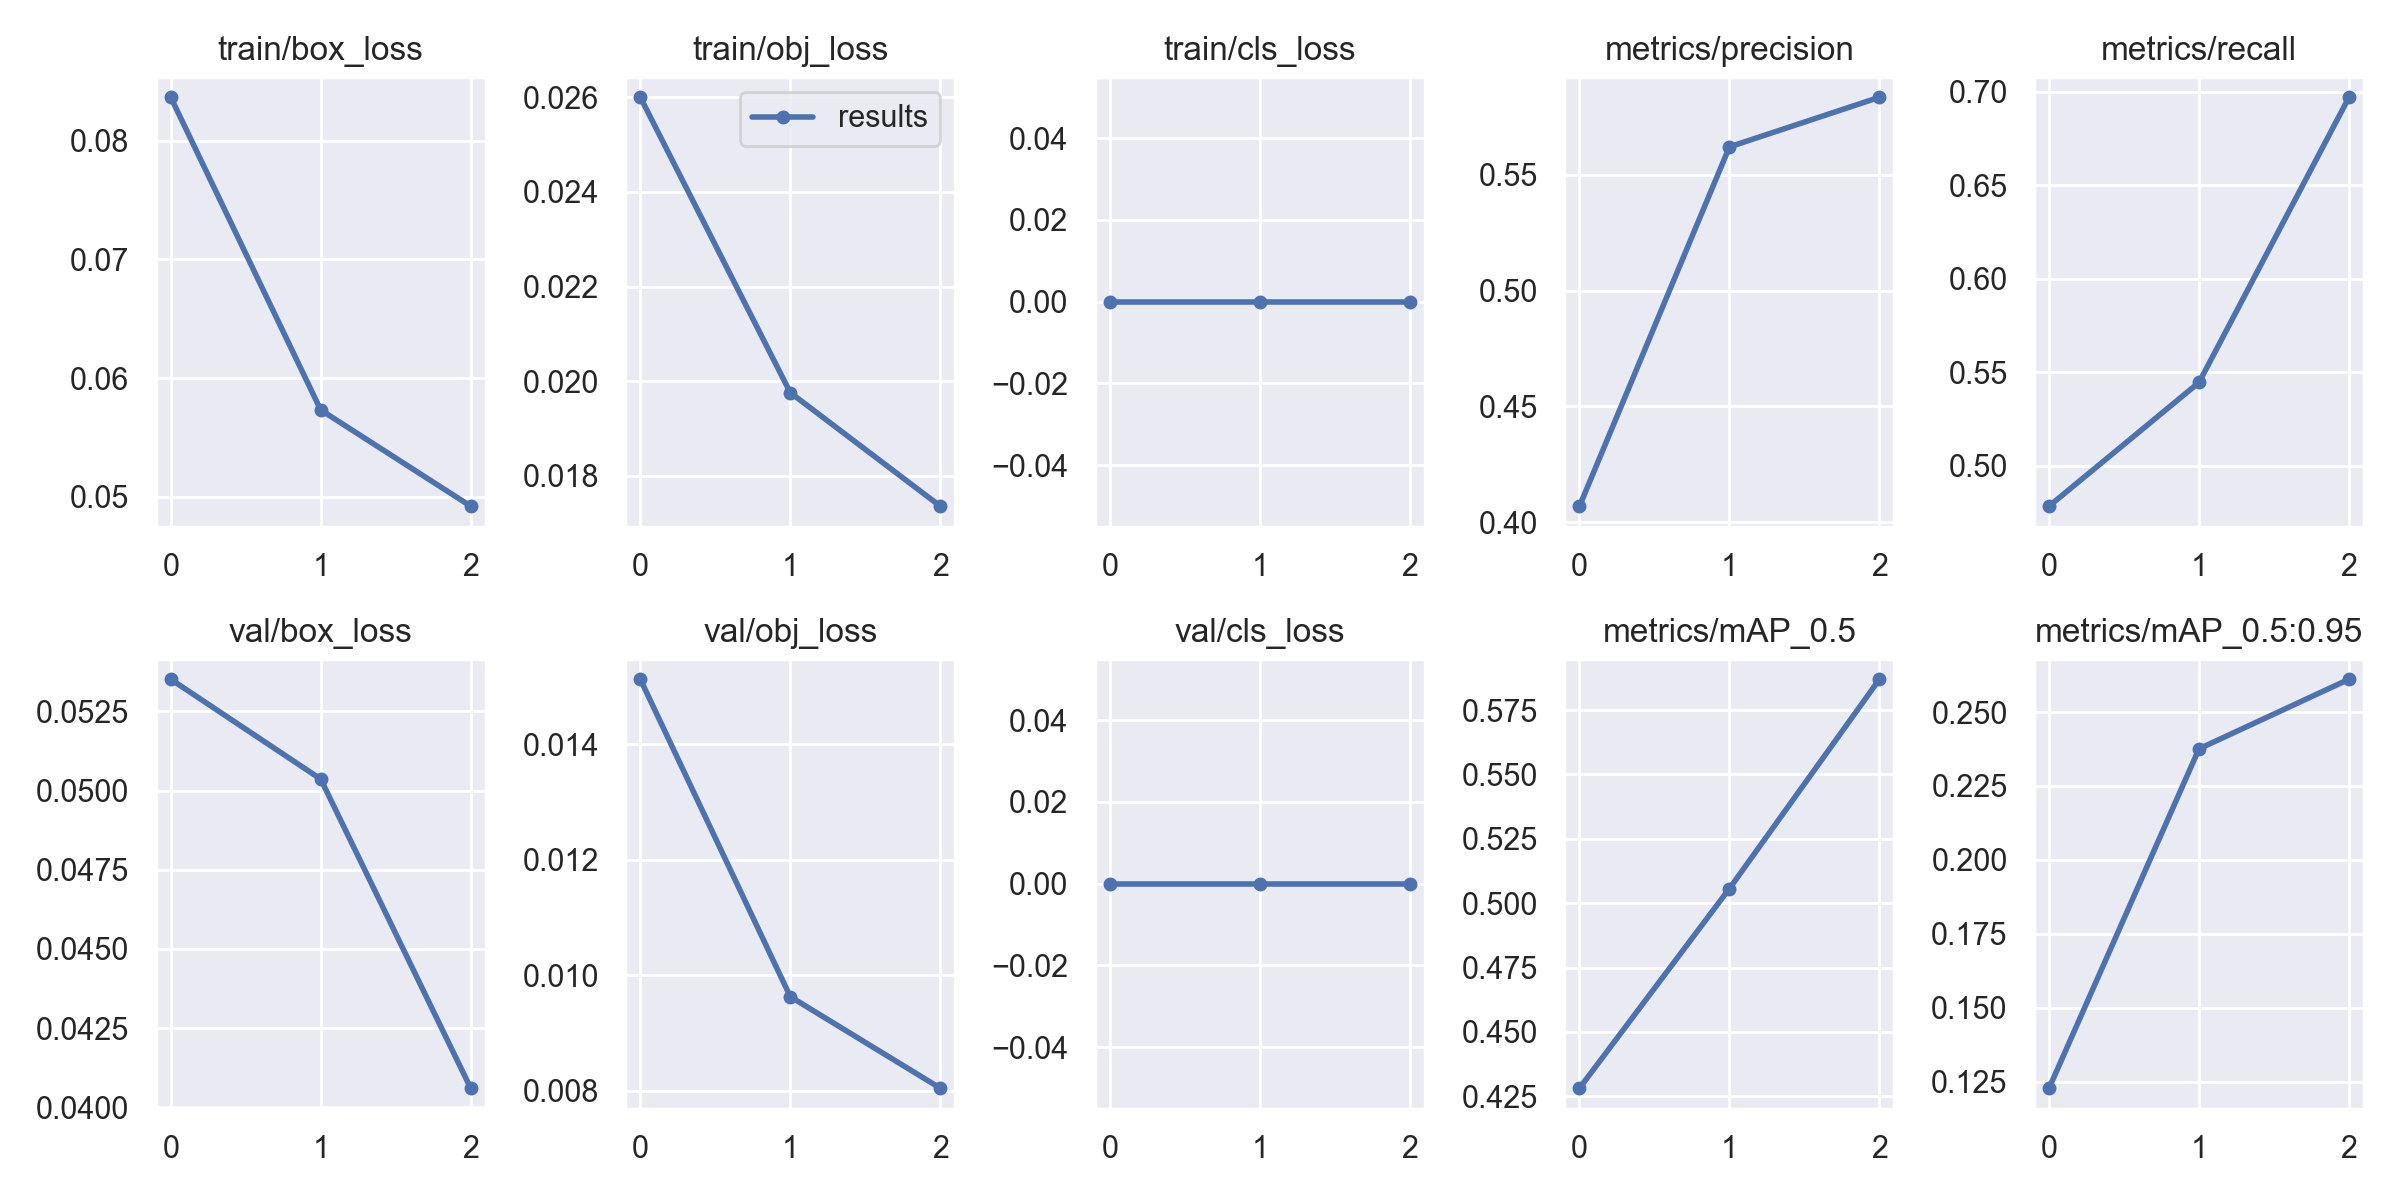

The file beside this chart, header and first rows:
epoch, train/box_loss, train/obj_loss, train/cls_loss, metrics/precision, metrics/recall, metrics/mAP_0.5, metrics/mAP_0.5:0.95, val/box_loss, val/obj_loss, val/cls_loss, x/lr0, x/lr1, x/lr2
0, 0.08365, 0.026, 0, 0.4069, 0.4783, 0.4282, 0.1228, 0.05351, 0.01512, 0, 0.07016, 0.003315, 0.003315
1, 0.05731, 0.01976, 0, 0.562, 0.5445, 0.5057, 0.2376, 0.05036, 0.009628, 0, 0.03797, 0.004455, 0.004455
2, 0.04921, 0.01736, 0, 0.5835, 0.697, 0.587, 0.2611, 0.0406, 0.008042, 0, 0.003573, 0.003394, 0.003394
